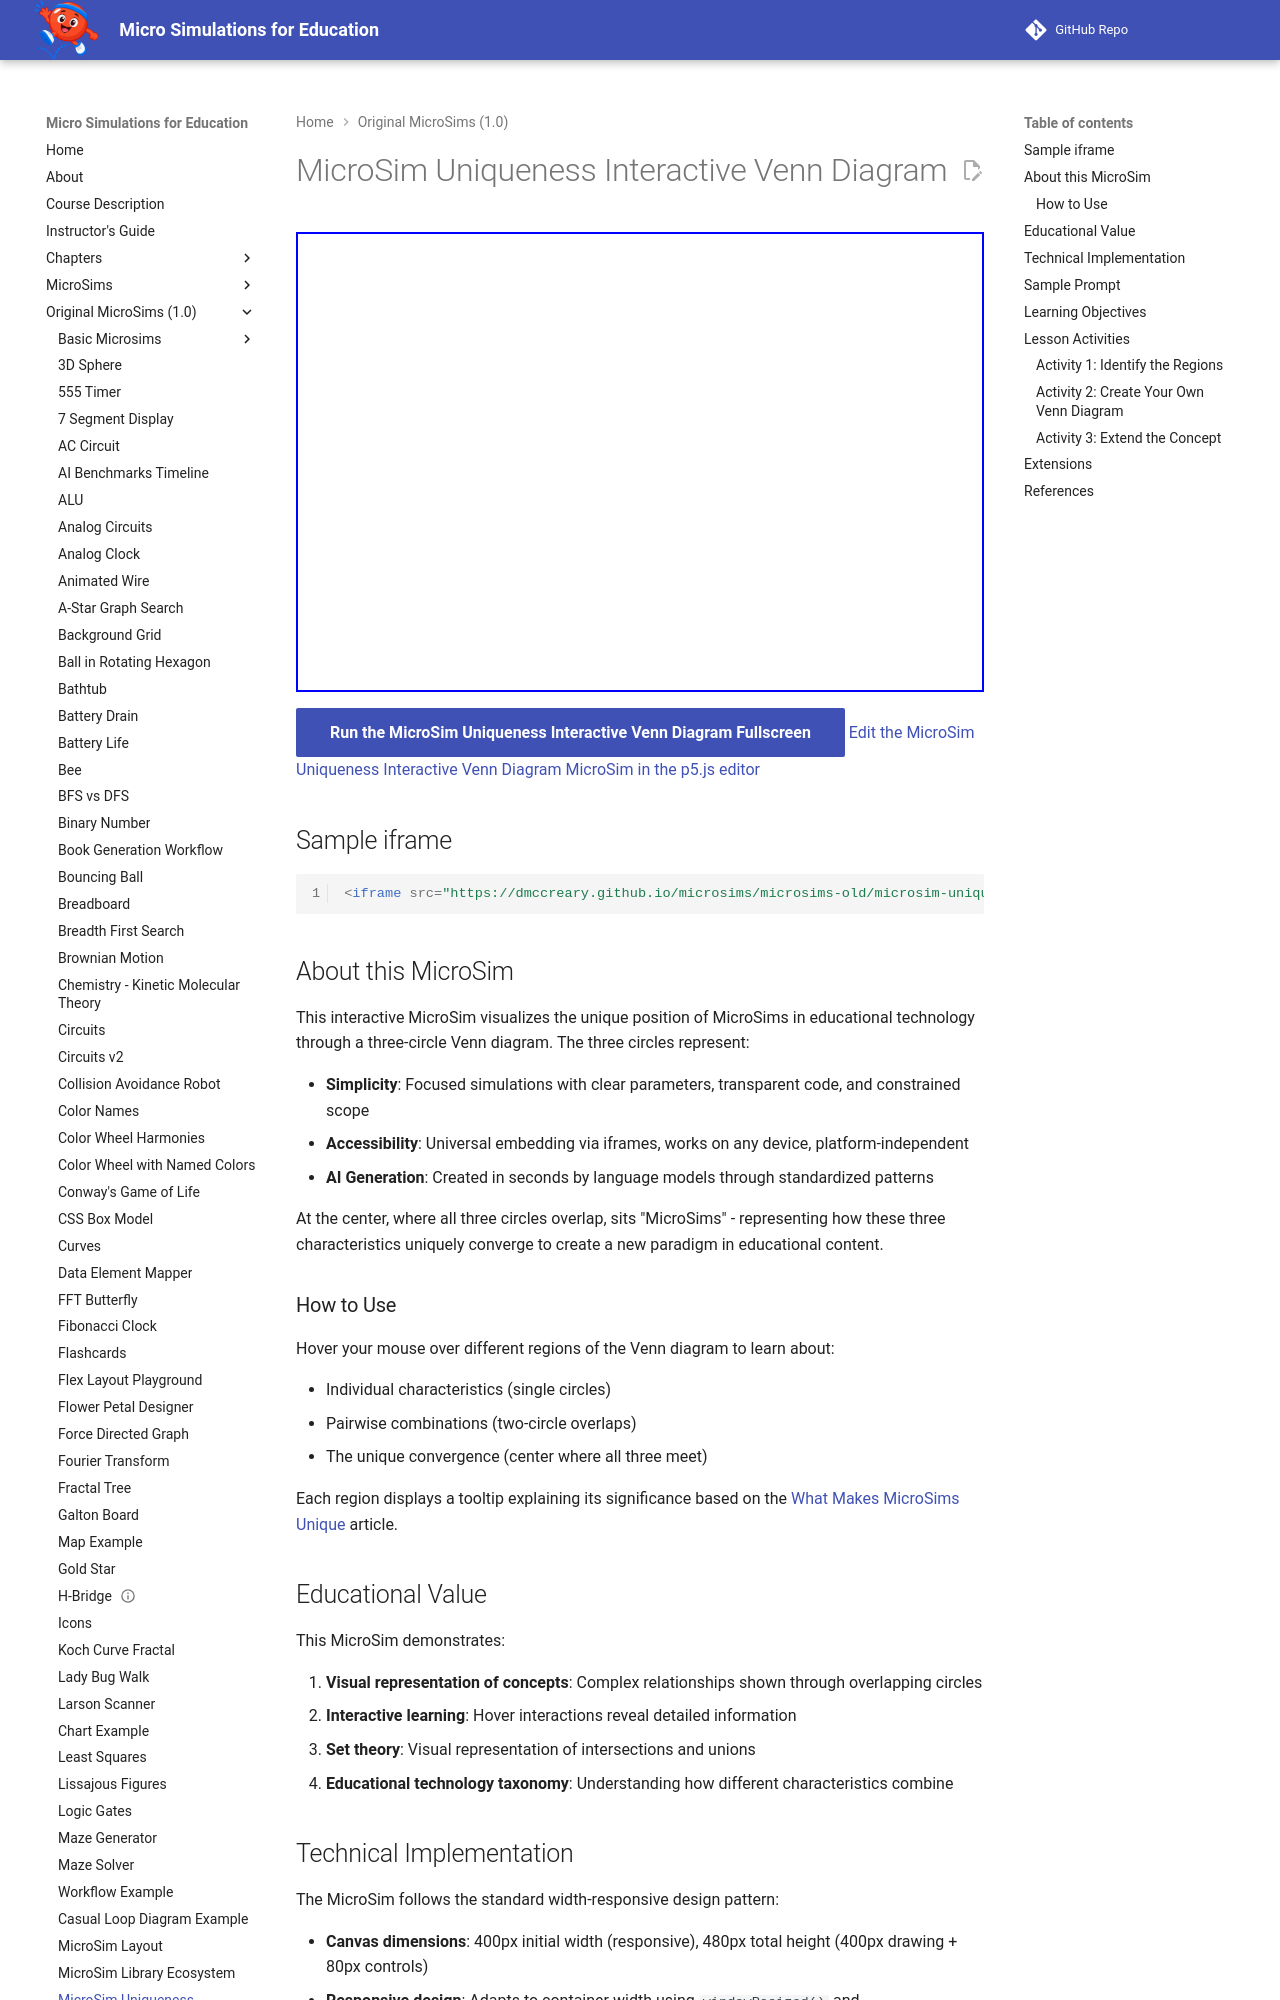

repository: dmccreary/microsims · page: microsims-old/microsim-uniqueness/index.html · generator: mkdocs

---
title: MicroSim Uniqueness Interactive Venn Diagram
description: An interactive three-circle Venn diagram demonstrating what makes MicroSims unique at the intersection of Simplicity, Accessibility, and AI Generation.
quality_score: 85
image: /microsims-old/microsim-uniqueness/microsim-uniqueness.png
og:image: /microsims-old/microsim-uniqueness/microsim-uniqueness.png
twitter:image: /microsims-old/microsim-uniqueness/microsim-uniqueness.png
social:
   cards: false
---
# MicroSim Uniqueness Interactive Venn Diagram

<iframe src="main.html" height="460px" scrolling="no"></iframe>

[Run the MicroSim Uniqueness Interactive Venn Diagram Fullscreen](main.html){ .md-button .md-button--primary }
[Edit the MicroSim Uniqueness Interactive Venn Diagram MicroSim in the p5.js editor](https://editor.p5js.org/dmccreary/sketches/h-6-1s-qr)

## Sample iframe

```html
<iframe src="https://dmccreary.github.io/microsims/microsims-old/microsim-uniqueness/main.html" height="480"  scrolling="no"></iframe>
```

## About this MicroSim

This interactive MicroSim visualizes the unique position of MicroSims in educational technology through a three-circle Venn diagram. The three circles represent:

- **Simplicity**: Focused simulations with clear parameters, transparent code, and constrained scope
- **Accessibility**: Universal embedding via iframes, works on any device, platform-independent
- **AI Generation**: Created in seconds by language models through standardized patterns

At the center, where all three circles overlap, sits "MicroSims" - representing how these three characteristics uniquely converge to create a new paradigm in educational content.

### How to Use

Hover your mouse over different regions of the Venn diagram to learn about:

- Individual characteristics (single circles)
- Pairwise combinations (two-circle overlaps)
- The unique convergence (center where all three meet)

Each region displays a tooltip explaining its significance based on the [What Makes MicroSims Unique](../../why/uniqueness.md) article.

## Educational Value

This MicroSim demonstrates:

1. **Visual representation of concepts**: Complex relationships shown through overlapping circles
2. **Interactive learning**: Hover interactions reveal detailed information
3. **Set theory**: Visual representation of intersections and unions
4. **Educational technology taxonomy**: Understanding how different characteristics combine
